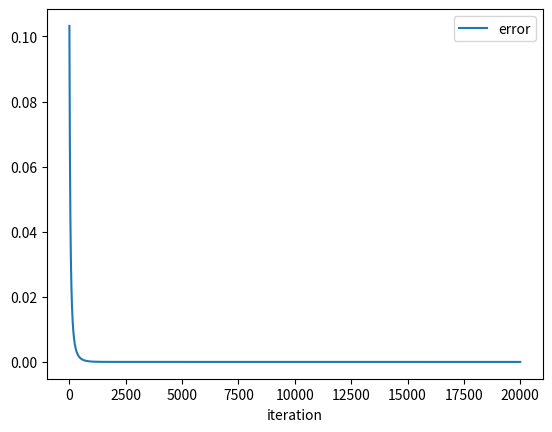

Write Python code to recreate this figure.
import numpy as np
import matplotlib.pyplot as plt
import pandas as pd

def sigmoid(x):
    y = 1/(1+np.exp(-x))
    return y

inputx = np.array(([0.11,0.19,0.25],[0.1,0.2,0.15]))
outputy = np.array(([0.89,0.11],[0.9,0.1]))
size_weight = len(inputx[0])
size_output = len(outputy)
size_sample = len(inputx)
thetalayer1 = np.random.randn(size_weight,size_weight)
thetalayer2 = np.random.randn(size_output,size_weight)


b1 = np.array([[0.35 for i in range(size_weight)]])
b2 = np.array([[0.45 for i in range(size_output)]])

go_on = True
i = 0
learningrate=0.2
error = []
iteration = []
while go_on:
    iteration.append(i)
    thetalayer1_full = np.concatenate((thetalayer1,b1.T),axis=1)
    thetalayer2_full = np.concatenate((thetalayer2, b2.T), axis=1)
    error_acc = 0

    stderror = []
    h = []
    a = []
    Zlayer1 = []
    Zlayer2 = []
    for sample_iter in range(size_sample):
        Zlayer1.append(np.matmul(thetalayer1_full, np.concatenate((inputx[sample_iter],[1]))))
        a.append(sigmoid(Zlayer1[sample_iter]))
        Zlayer2.append(np.matmul(thetalayer2_full, np.concatenate((a[sample_iter],[1]))))
        h.append(sigmoid(Zlayer2[sample_iter]))
        stderror.append(h[sample_iter]-outputy[sample_iter])
        error_acc += (1/2*np.sum((stderror[sample_iter])**2))
    error.append(error_acc)
    i += 1
    if error[i-1] <1e-7 or i >20000:
        go_on = False
    else:
        for sample_iter in range(size_sample):
            move2 = np.outer(stderror[sample_iter]*h[sample_iter]*(1-h[sample_iter]),a[sample_iter])
            thetalayer2 = thetalayer2- learningrate * move2/size_sample
            move1 = np.zeros(size_weight)
            for col_move1 in range(size_weight):
                move1[col_move1] = np.sum(stderror[sample_iter]*h[sample_iter]*(1-h[sample_iter])
                                          *thetalayer2[:,col_move1])

            move1 = np.outer(a[sample_iter]*(1-a[sample_iter]),move1*inputx[sample_iter])
            thetalayer1 = thetalayer1- learningrate * move1/size_sample

learningspeed = {'error':error,'iteration':iteration}
lsdf = pd.DataFrame(learningspeed)
lsdf.plot(x='iteration',y='error')

out = h
print(out)


